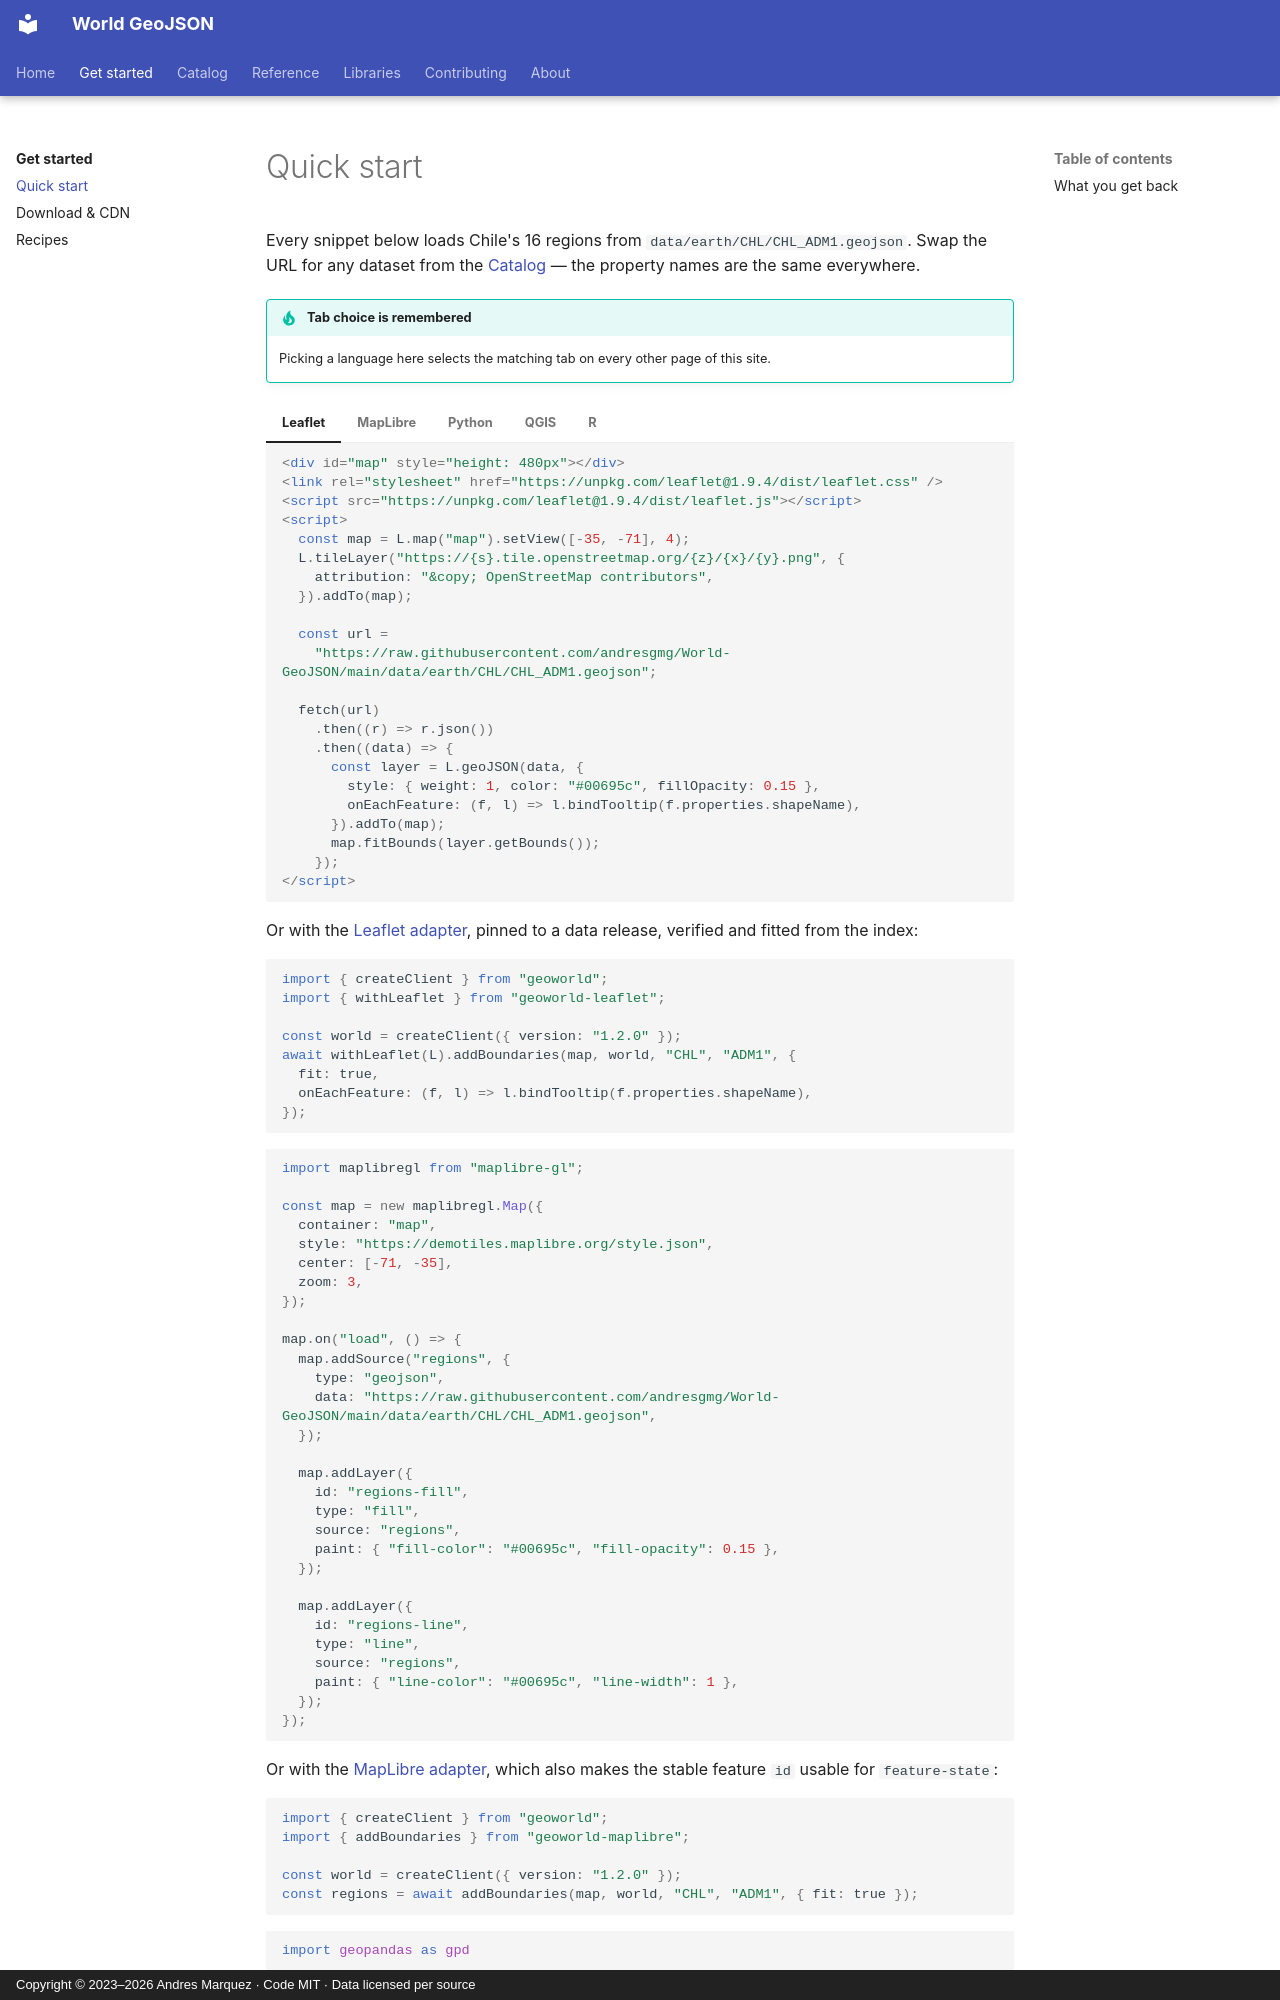

repository: andresgmg/World-GeoJSON · page: get-started/quickstart/index.html · generator: mkdocs · copyright: Copyright © 2023–2026 Andres Marquez · Code MIT · Data licensed per source

# Quick start

Every snippet below loads Chile's 16 regions from
`data/earth/CHL/CHL_ADM1.geojson`. Swap the URL for any dataset from the
[Catalog](../catalog/index.md) — the property names are the same everywhere.

!!! tip "Tab choice is remembered"

    Picking a language here selects the matching tab on every other page of
    this site.

=== "Leaflet"

    ```html
    <div id="map" style="height: 480px"></div>
    <link rel="stylesheet" href="https://unpkg.com/leaflet@1.9.4/dist/leaflet.css" />
    <script src="https://unpkg.com/leaflet@1.9.4/dist/leaflet.js"></script>
    <script>
      const map = L.map("map").setView([-35, -71], 4);
      L.tileLayer("https://{s}.tile.openstreetmap.org/{z}/{x}/{y}.png", {
        attribution: "&copy; OpenStreetMap contributors",
      }).addTo(map);

      const url =
        "https://raw.githubusercontent.com/andresgmg/World-GeoJSON/main/data/earth/CHL/CHL_ADM1.geojson";

      fetch(url)
        .then((r) => r.json())
        .then((data) => {
          const layer = L.geoJSON(data, {
            style: { weight: 1, color: "#00695c", fillOpacity: 0.15 },
            onEachFeature: (f, l) => l.bindTooltip(f.properties.shapeName),
          }).addTo(map);
          map.fitBounds(layer.getBounds());
        });
    </script>
    ```

    Or with the [Leaflet adapter](../libraries/leaflet.md), pinned to a data
    release, verified and fitted from the index:

    ```js
    import { createClient } from "geoworld";
    import { withLeaflet } from "geoworld-leaflet";

    const world = createClient({ version: "1.2.0" });
    await withLeaflet(L).addBoundaries(map, world, "CHL", "ADM1", {
      fit: true,
      onEachFeature: (f, l) => l.bindTooltip(f.properties.shapeName),
    });
    ```

=== "MapLibre"

    ```js
    import maplibregl from "maplibre-gl";

    const map = new maplibregl.Map({
      container: "map",
      style: "https://demotiles.maplibre.org/style.json",
      center: [-71, -35],
      zoom: 3,
    });

    map.on("load", () => {
      map.addSource("regions", {
        type: "geojson",
        data: "https://raw.githubusercontent.com/andresgmg/World-GeoJSON/main/data/earth/CHL/CHL_ADM1.geojson",
      });

      map.addLayer({
        id: "regions-fill",
        type: "fill",
        source: "regions",
        paint: { "fill-color": "#00695c", "fill-opacity": 0.15 },
      });

      map.addLayer({
        id: "regions-line",
        type: "line",
        source: "regions",
        paint: { "line-color": "#00695c", "line-width": 1 },
      });
    });
    ```

    Or with the [MapLibre adapter](../libraries/maplibre.md), which also
    makes the stable feature `id` usable for `feature-state`:

    ```js
    import { createClient } from "geoworld";
    import { addBoundaries } from "geoworld-maplibre";

    const world = createClient({ version: "1.2.0" });
    const regions = await addBoundaries(map, world, "CHL", "ADM1", { fit: true });
    ```

=== "Python"

    ```python
    import geopandas as gpd

    URL = (
        "https://raw.githubusercontent.com/andresgmg/World-GeoJSON"
        "/main/data/earth/CHL/CHL_ADM1.geojson"
    )

    regions = gpd.read_file(URL)
